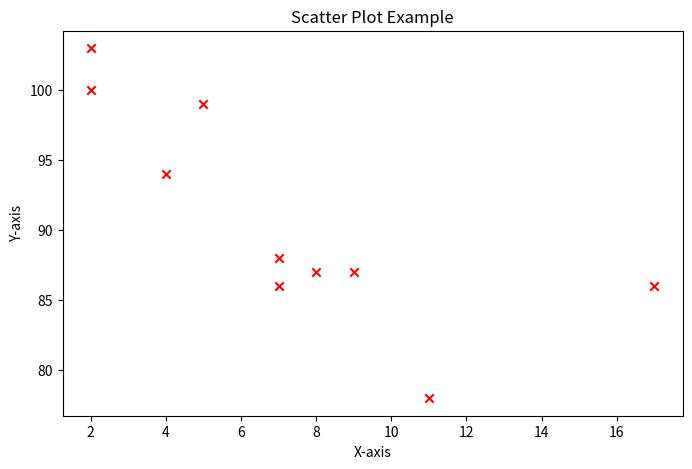

The matplotlib source for this figure:
import matplotlib.pyplot as plt

# Data
x = [5, 7, 8, 7, 2, 17, 2, 9, 4, 11]
y = [99, 86, 87, 88, 100, 86, 103, 87, 94, 78]

# Scatter plot
plt.figure(figsize=(8, 5))
plt.scatter(x, y, color='red', marker='x')
plt.title("Scatter Plot Example")
plt.xlabel("X-axis")
plt.ylabel("Y-axis")
plt.show()
